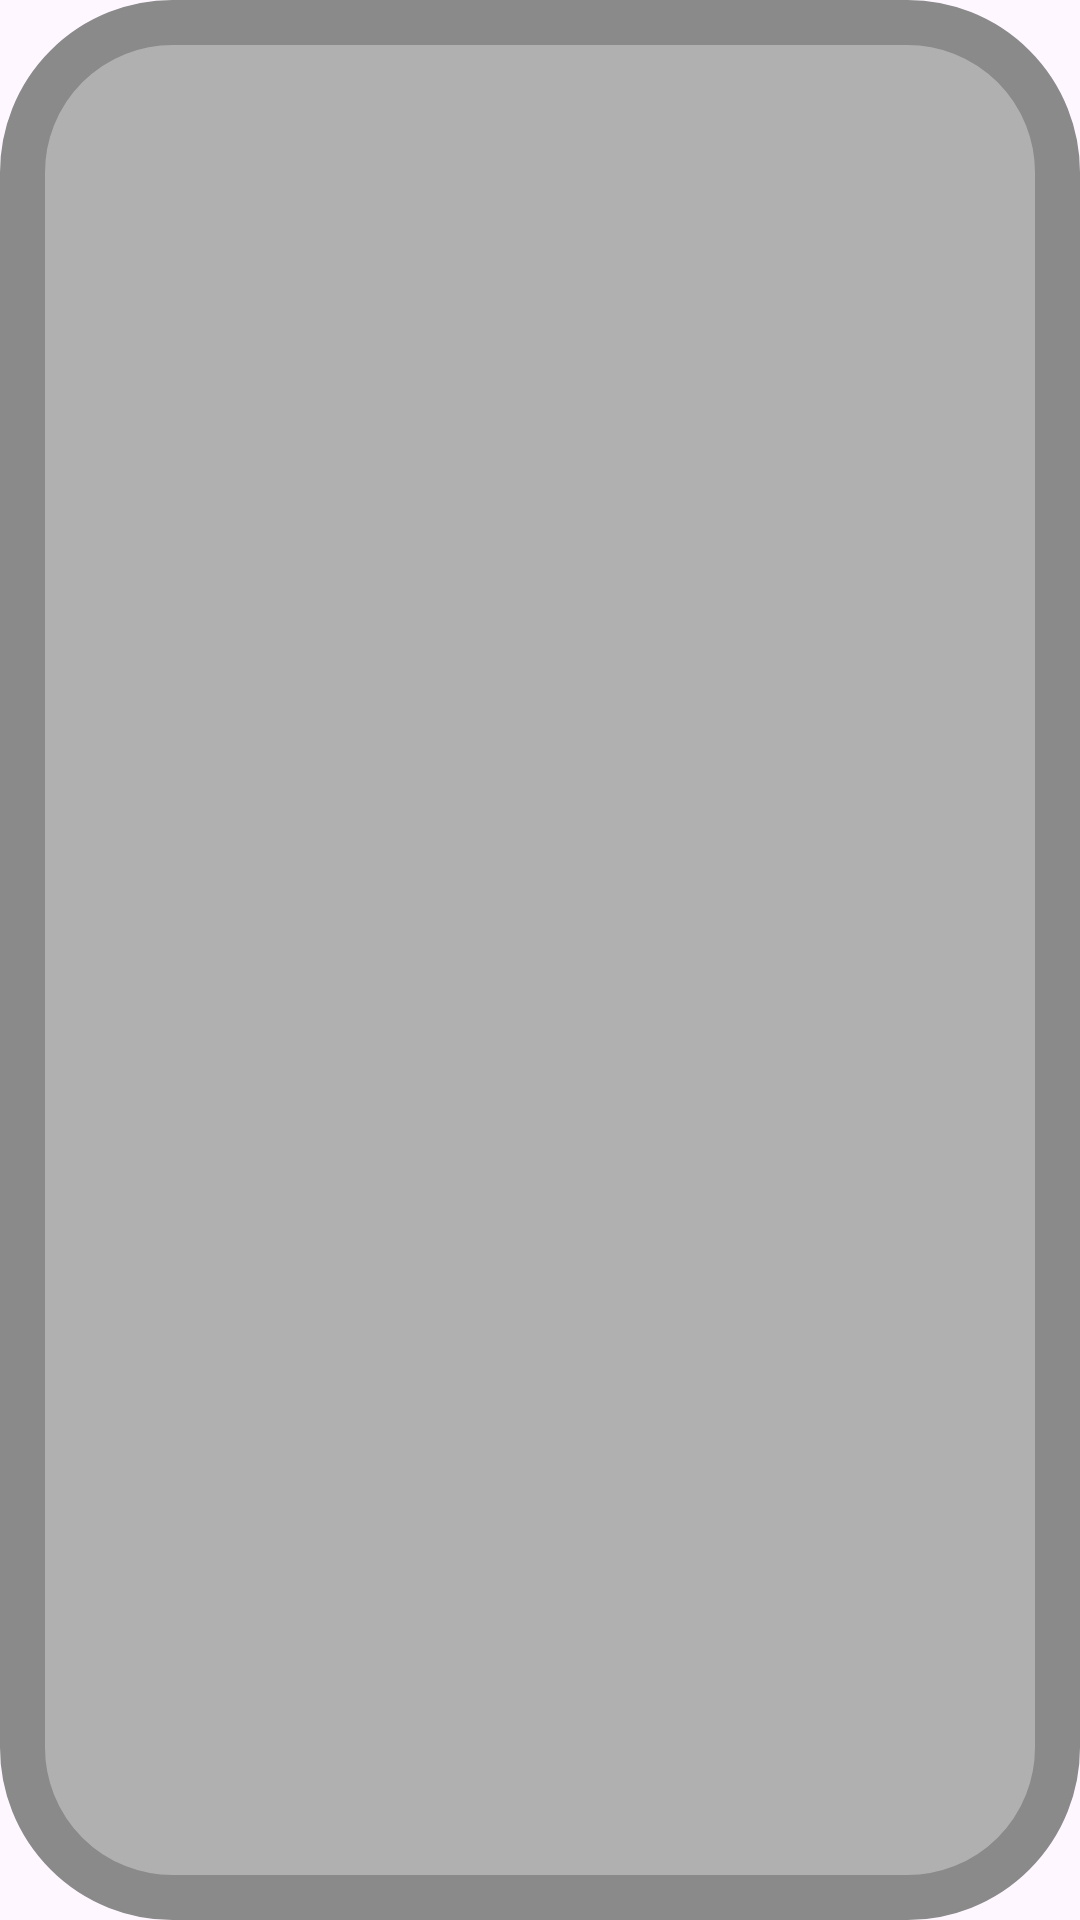

Here is an Android app screen rendered from its layout file. Give the layout XML and the strings, colors and styles it references.
<!-- AndroidManifest.xml: application theme Theme.Memoscler -->
<!-- res/layout/card_view_element.xml -->
<?xml version="1.0" encoding="utf-8"?>
<androidx.constraintlayout.widget.ConstraintLayout xmlns:android="http://schemas.android.com/apk/res/android"
    xmlns:app="http://schemas.android.com/apk/res-auto"
    xmlns:tools="http://schemas.android.com/tools"
    android:layout_width="match_parent"
    android:layout_height="match_parent">

    <View
        android:id="@+id/unflipedGreyCard"
        android:layout_width="match_parent"
        android:layout_height="match_parent"
        android:background="@drawable/card_shape_grey"
        android:visibility="visible" />

    <View
        android:id="@+id/revealedBluePositionCard"
        android:layout_width="match_parent"
        android:layout_height="match_parent"
        android:background="@drawable/card_shape_blue"
        android:visibility="gone" />

    <View
        android:id="@+id/flipedWrongRedCard"
        android:layout_width="match_parent"
        android:layout_height="match_parent"
        android:background="@drawable/card_shape_red"
        android:visibility="gone" />

    <View
        android:id="@+id/flipedRightGreenCard"
        android:layout_width="match_parent"
        android:layout_height="match_parent"
        android:background="@drawable/card_shape_green"
        android:visibility="gone" />




</androidx.constraintlayout.widget.ConstraintLayout>
<!-- resources referenced by this layout -->
<resources>
  <!-- drawable card_shape_blue (drawable) -->
  <?xml version="1.0" encoding="utf-8"?>
  <shape xmlns:android="http://schemas.android.com/apk/res/android"
      android:shape="rectangle">
      <solid android:color="#52e2ff" />
      <corners android:radius="50dp" />
      <stroke android:width="15dp" android:color="#126070" />
  </shape>
  <!-- drawable card_shape_green (drawable) -->
  <?xml version="1.0" encoding="utf-8"?>
  <shape xmlns:android="http://schemas.android.com/apk/res/android"
      android:shape="rectangle">
      <solid android:color="#74f77b" />
      <corners android:radius="10dp" />
      <stroke android:width="5dp" android:color="#237527" />
  </shape>
  <!-- drawable card_shape_grey (drawable) -->
  <?xml version="1.0" encoding="utf-8"?>
  <shape xmlns:android="http://schemas.android.com/apk/res/android"
      android:shape="rectangle">
      <solid android:color="#B0B0B0" />
      <corners android:radius="50dp" />
      <stroke android:width="15dp" android:color="#8A8A8A" />
  </shape>
  <!-- drawable card_shape_red (drawable) -->
  <?xml version="1.0" encoding="utf-8"?>
  <shape xmlns:android="http://schemas.android.com/apk/res/android"
      android:shape="rectangle">
      <solid android:color="#ff624a" />
      <corners android:radius="50dp" />
      <stroke android:width="15dp" android:color="#993015" />
  </shape>
  <style name="Theme.Memoscler" parent="Base.Theme.Memoscler" />
  <style name="Base.Theme.Memoscler" parent="Theme.Material3.DayNight.NoActionBar">
          
          
      </style>
</resources>
